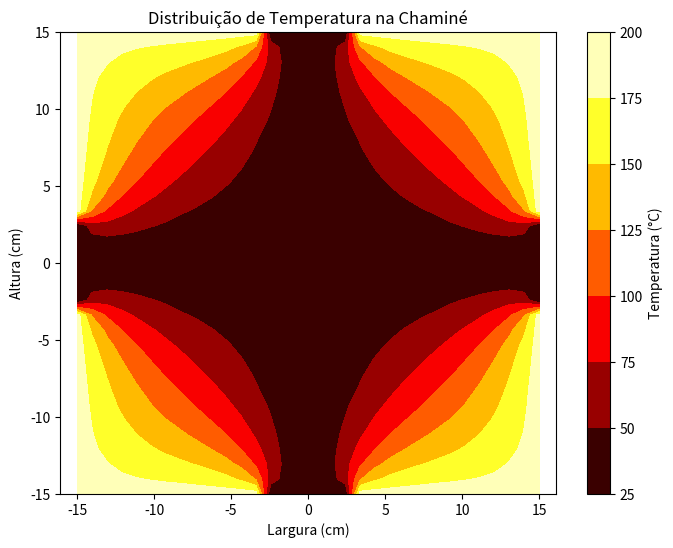

Here is the Python script that generated this plot:
# pylint: disable=all

import numpy as np
import matplotlib.pyplot as plt


def calcular_parametros():
    # Propriedades e parâmetros
    propriedades = {
        "k": 1.4,  # Condutividade térmica (W/m°C)
        "h_i": 60,  # Coeficiente de convecção interno (W/m²°C)
        "h_o": 12,  # Coeficiente de convecção externo (W/m²°C)
        "T_interna": 350,  # Temperatura dos gases internos (°C)
        "T_externa": 25,  # Temperatura do ar externo (°C)
    }

    # Dimensões (em metros)
    dimensoes = {
        "L_ext": 0.30,  # Lado externo da chaminé (30 cm)
        "L_int": 0.25,  # Lado interno da chaminé (25 cm)
        "espessura": (0.30 - 0.25) / 2,  # Espessura da parede
    }

    # Parâmetros da malha
    malha = {
        "distancia_nos": 0.01,  # Distância entre nós (10 mm)
        "nx": int((dimensoes["L_ext"] / 2) / 0.01) + 1,
    }
    malha["ny"] = malha["nx"]

    return propriedades, dimensoes, malha


def inicializar_matriz_temperatura(ny, nx, T_externa, espessura, x, y, T_interna):
    T = np.full((ny, nx), T_externa)
    X, Y = np.meshgrid(x, y)
    mascara_solido = (X >= espessura) & (Y >= espessura)
    T[mascara_solido] = (T_interna + T_externa) / 2
    return T, X, Y, mascara_solido


def gauss_seidel(dimensoes, 
    T,
    X,
    Y,
    mascara_solido,
    propriedades,
    nx,
    ny,
    distancia_nos,
    max_iter=5000,
    tolerancia=1e-4,
):
    k, h_i, h_o, T_interna, T_externa = propriedades.values()
    for itr in range(max_iter):
        T_old = T.copy()
        for i in range(1, ny - 1):
            for j in range(1, nx - 1):
                if mascara_solido[i, j]:
                    T[i, j] = 0.25 * (
                        T[i + 1, j] + T[i - 1, j] + T[i, j + 1] + T[i, j - 1]
                    )
                else:
                    if X[i, j] == dimensoes['espessura']:
                        T[i, j] = (
                            2 * k * T[i + 1, j] + 2 * h_i * distancia_nos * T_interna
                        ) / (2 * k + 2 * h_i * distancia_nos)
                    elif Y[i, j] == dimensoes['espessura']:
                        T[i, j] = (
                            2 * k * T[i, j + 1] + 2 * h_i * distancia_nos * T_interna
                        ) / (2 * k + 2 * h_i * distancia_nos)
                    elif X[i, j] == (dimensoes['L_ext'] / 2):
                        T[i, j] = (
                            2 * k * T[i - 1, j] + 2 * h_o * distancia_nos * T_externa
                        ) / (2 * k + 2 * h_o * distancia_nos)
                    elif Y[i, j] == (dimensoes['L_ext'] / 2):
                        T[i, j] = (
                            2 * k * T[i, j - 1] + 2 * h_o * distancia_nos * T_externa
                        ) / (2 * k + 2 * h_o * distancia_nos)
                    else:
                        T[i, j] = 0.25 * (
                            T[i + 1, j] + T[i - 1, j] + T[i, j + 1] + T[i, j - 1]
                        )
        erro = np.max(np.abs(T - T_old))
        if erro < tolerancia:
            print(f"Convergência alcançada em {itr} iterações.")
            break
    return T


def espelhar_matriz_temperatura(T):
    T_total = np.block([[np.flipud(np.fliplr(T)), np.flipud(T)], [np.fliplr(T), T]])
    return T_total


def plotar_distribuicao_temperatura(T_total, L_ext):
    x_total = np.linspace(-L_ext / 2, L_ext / 2, T_total.shape[1])
    y_total = np.linspace(-L_ext / 2, L_ext / 2, T_total.shape[0])
    X_total, Y_total = np.meshgrid(x_total, y_total)
    plt.figure(figsize=(8, 6))
    cp = plt.contourf(X_total * 100, Y_total * 100, T_total, cmap="hot")
    plt.colorbar(cp, label="Temperatura (°C)")
    plt.title("Distribuição de Temperatura na Chaminé")
    plt.xlabel("Largura (cm)")
    plt.ylabel("Altura (cm)")
    plt.axis("equal")
    plt.savefig("distribuicao_temperatura.png")
    plt.close()


def calcular_taxa_perda_calor(T, k, distancia_nos, L_ext):
    q_externo = -k * (T[1:-1, -1] - T[1:-1, -2]) / distancia_nos  # W/m²
    area_superficie = L_ext * 1.0  # Considerando 1 metro de comprimento
    Q_total = np.sum(q_externo) * distancia_nos * area_superficie  # W
    return Q_total


def simular_chamine():
    # Calcular parâmetros
    propriedades, dimensoes, malha = calcular_parametros()
    L_ext, espessura = dimensoes["L_ext"], dimensoes["espessura"]
    distancia_nos, nx, ny = malha["distancia_nos"], malha["nx"], malha["ny"]
    T_externa, T_interna = propriedades["T_externa"], propriedades["T_interna"]

    # Coordenadas
    x = np.linspace(0, L_ext / 2, nx)
    y = np.linspace(0, L_ext / 2, ny)

    # Inicializar matriz de temperatura
    T, X, Y, mascara_solido = inicializar_matriz_temperatura(
        ny, nx, T_externa, espessura, x, y, T_interna
    )

    # Método iterativo de Gauss-Seidel
    T = gauss_seidel(dimensoes, T, X, Y, mascara_solido, propriedades, nx, ny, distancia_nos)

    # Espelhar a matriz para obter a temperatura completa
    T_total = espelhar_matriz_temperatura(T)

    # Plotar distribuição de temperatura
    plotar_distribuicao_temperatura(T_total, L_ext)

    # Calcular a taxa de perda de calor
    Q_total = calcular_taxa_perda_calor(T, propriedades["k"], distancia_nos, L_ext)
    print(f"Taxa de Perda de Calor: {Q_total:.2f} W")


# Executar a simulação aprimorada
simular_chamine()
